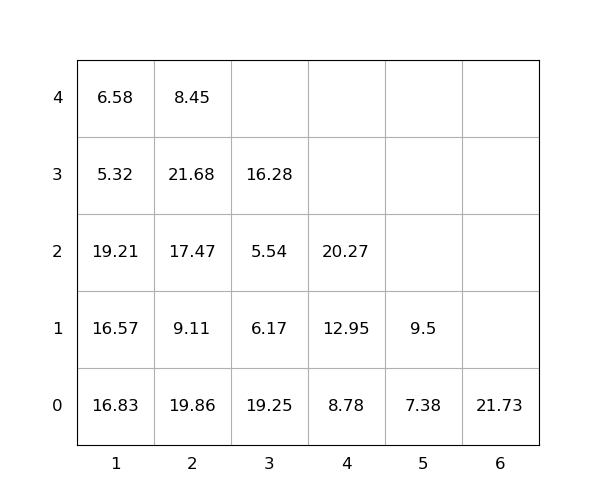

The table this chart was drawn from, first rows:
idx, loc_x, loc_y, loc_z, weight, group, score, seq, reloc, size(ft)
1, 3, 0, 0, 19.25, 0, 19.25, 0, 1, 20
2, 2, 0, 0, 19.86, 0, 19.86, 0, 1.0, 20
3, 2, 0, 1, 9.11, 0, 9.11, 0, 1.0, 20
4, 1, 0, 0, 16.83, 0, 16.83, 0, 1.0, 20
5, 1, 0, 1, 16.57, 0, 16.57, 0, 1.0, 20
6, 4, 0, 0, 8.78, 0, 8.78, 0, 1.0, 20
7, 1, 0, 2, 19.21, 0, 19.21, 0, 1.0, 20
8, 5, 0, 0, 7.38, 0, 7.38, 0, 0, 20
9, 2, 0, 2, 17.47, 0, 17.47, 0, 1.0, 20
10, 2, 0, 3, 21.68, 0, 21.68, 0, 1.0, 20
11, 3, 0, 1, 6.17, 0, 6.17, 1, 1.0, 20
12, 2, 0, 4, 8.45, 0, 8.45, 2, 1.0, 20
13, 4, 0, 1, 12.95, 0, 12.95, 3, 1.0, 20
14, 3, 0, 2, 5.54, 0, 5.54, 4, 1.0, 20
15, 1, 0, 3, 5.32, 0, 5.32, 5, 1.0, 20
16, 4, 0, 2, 20.27, 0, 20.27, 6, 1.0, 20
17, 3, 0, 3, 16.28, 0, 16.28, 7, 1.0, 20
18, 5, 0, 1, 9.5, 0, 9.5, 8, 0, 20
19, 1, 0, 4, 6.58, 0, 6.58, 9, 1.0, 20
20, 6, 0, 0, 21.73, 0, 21.73, 10, 0, 20
